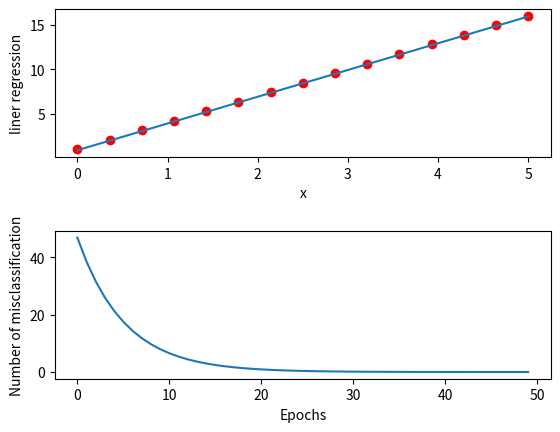

Write Python code to recreate this figure.
# -*- coding: utf-8 -*-
"""
Created on Thu Apr 11 15:35:03 2019
使用梯度上升法拟合单变量线性回归
[redacted]
"""
import numpy as np
import matplotlib.pyplot as plt

class gradientdescent(object):
    """
    简单梯度上升法
    参数：
    -----------
    eta:float类型，学习率【0,1】
    n_iter:int类型，训练次数
    -----------
    属性：
    -----------
    w_:1darray, 有两个系数，单变量线性回归的系数向量
    errors_:list, 每次训练时错误分类的个数
    -----------
    """
    def __init__(self, eta=0.01, n_iter=50):
        """
        学习率默认0.01， 训练次数默认为50次
        """
        self.eta = eta
        self.n_iter = n_iter
    
    def fit(self, X, y, n):
        """
        训练并拟合数据
        参数：
        -------------
        X：数组，shape={n_samples}
            训练向量，n_samples是样本数
        y：shape={n_samples}
            目标值
        -------------
        返回值：
        self.w_和self.cost_
        """
        self.w_ = np.zeros(2)
        self.cost_ = []
        
        for i in range(self.n_iter):
            output = self.net_input(X)
            errors = (y - output)
            J0 = errors.sum()/n
            J1 = (X.dot(errors)).sum()/n
            self.w_[0] += self.eta * J0
            self.w_[1] += self.eta * J1
            cost = (errors**2).sum() /(2.0*n)
            self.cost_.append(cost)
        return self.w_, self.cost_
    
    def net_input(self, X):
        """计算所有X的净输入"""
        net = np.dot(X, self.w_[1]) + self.w_[0]
        return net

if __name__ == "__main__":
    X = np.linspace(0,5,15)
    y = X * 3 + 1
    n = 15
    
    gd = gradientdescent()
    weights, cost = gd.fit(X, y, n)
    liner = weights[0] + weights[1]*X
    print("假定线性函数是：y=3x+1")
    print("The regression liner is:")
    print("y = {:.5f} + {:.5f}x".format(weights[0], weights[1]))
    
    fig, ax = plt.subplots(2,1)
    fig.subplots_adjust(hspace=0.5, wspace=1)
    ax[0].scatter(X, y, color='red')
    ax[0].plot(X, liner)
    ax[0].set_xlabel("x")
    ax[0].set_ylabel("liner regression")
    
    errornum = np.arange(gd.n_iter)
    ax[1].plot(errornum, cost)
    ax[1].set_xlabel("Epochs")
    ax[1].set_ylabel("Number of misclassification")
    plt.show()
    
    
